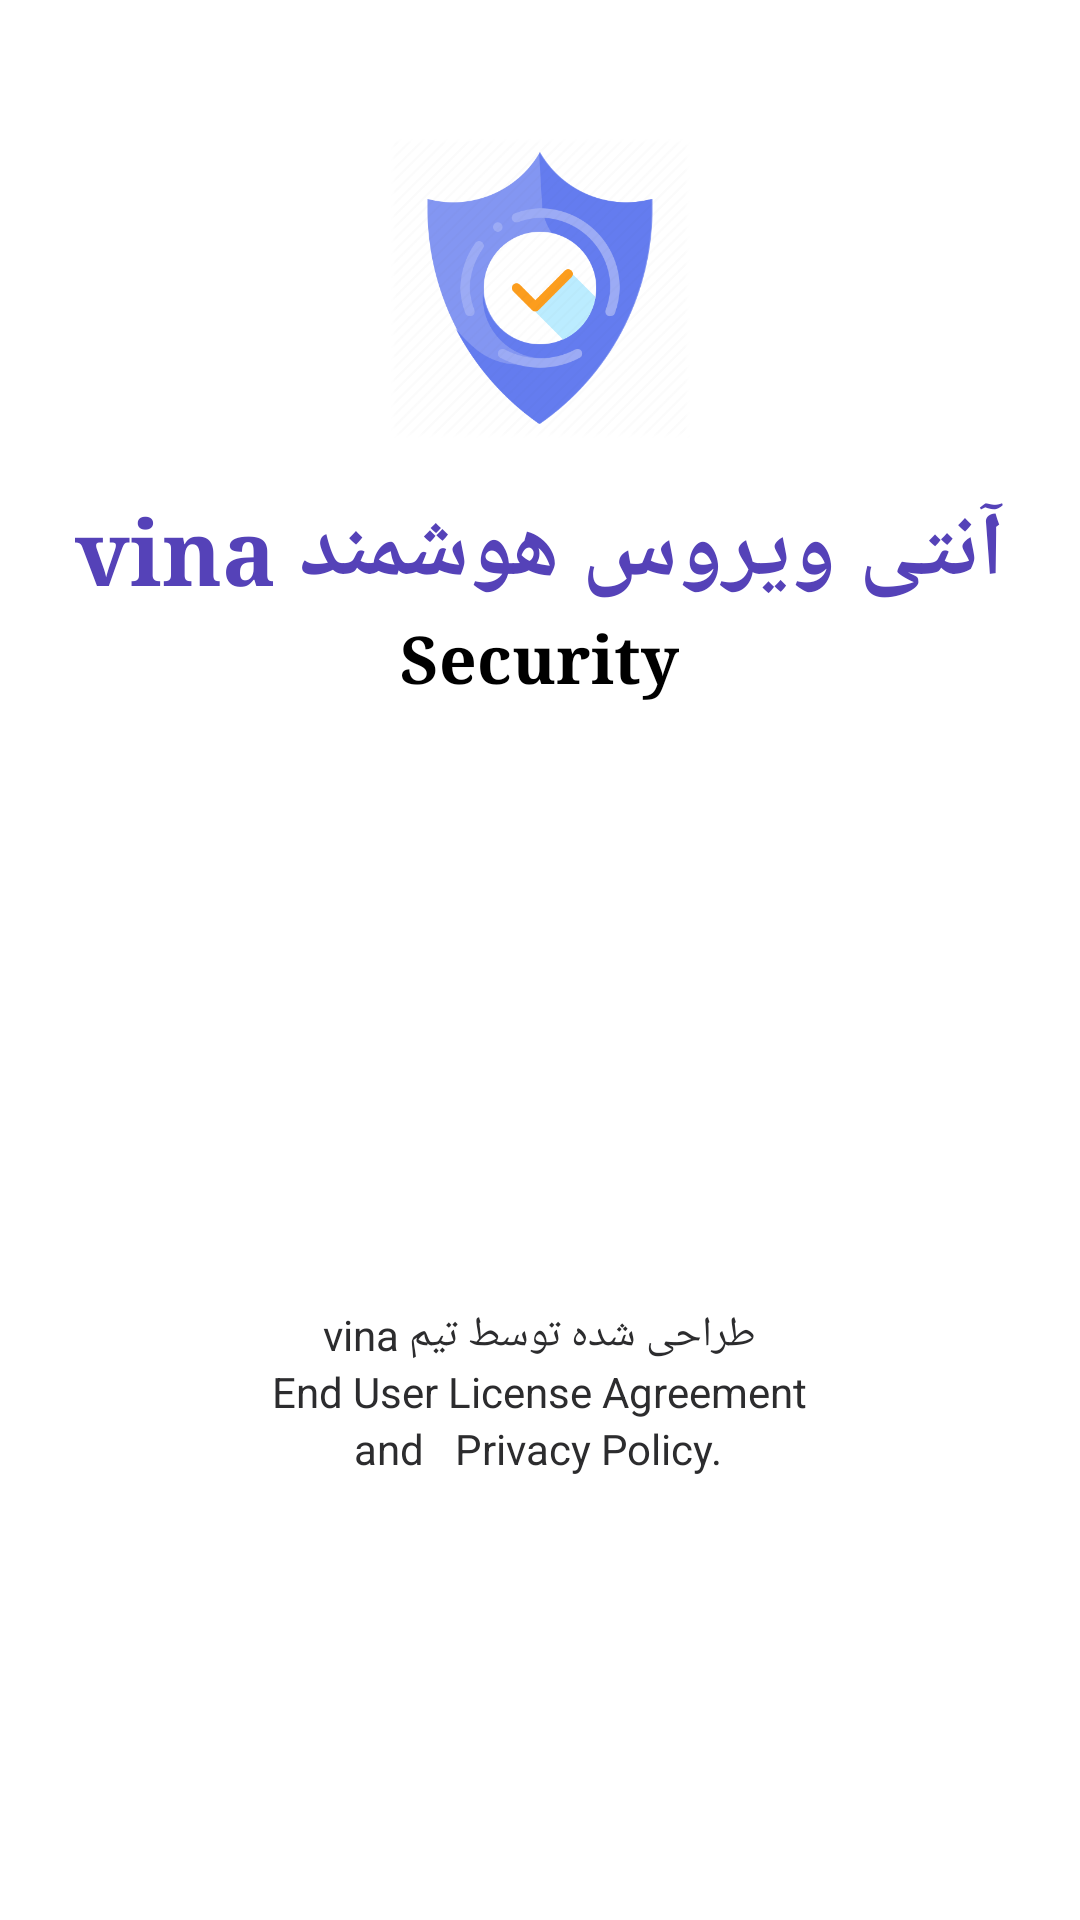

Here is an Android app screen rendered from its layout file. Give the layout XML and the strings, colors and styles it references.
<!-- AndroidManifest.xml: application theme MyAppTheme -->
<!-- res/layout/layout_permissionaccept.xml -->
<?xml version="1.0" encoding="utf-8"?>
<LinearLayout xmlns:android="http://schemas.android.com/apk/res/android"
    xmlns:app="http://schemas.android.com/apk/res-auto"
    android:layout_width="match_parent"
    android:layout_height="match_parent"
    android:background="@color/white"
    android:orientation="vertical">

    <RelativeLayout
        android:layout_width="match_parent"
        android:layout_height="250dp">

        <ImageView
            android:id="@+id/imageView3"
            android:layout_width="100dp"
            android:layout_height="100dp"
            android:layout_alignParentTop="true"
            android:layout_centerHorizontal="true"
            android:layout_gravity="center"
            android:layout_marginTop="46dp"
            android:src="@drawable/abc" />

        <TextView
            android:id="@+id/textView6"
            android:layout_width="wrap_content"
            android:layout_height="wrap_content"
            android:layout_alignParentBottom="true"
            android:layout_centerHorizontal="true"
            android:layout_marginBottom="46dp"
            android:text="آنتی ویروس هوشمند vina"
            android:textColor="@color/purple"
            android:textSize="30sp"
            android:textStyle="bold"
            android:typeface="serif" />

        <TextView
            android:id="@+id/textView11"
            android:layout_width="wrap_content"
            android:layout_height="wrap_content"
            android:layout_below="@+id/textView6"
            android:layout_centerHorizontal="true"
            android:layout_marginTop="-46dp"
            android:text="Security"
            android:textColor="@color/black"
            android:textSize="22sp"
            android:textStyle="bold"
            android:typeface="serif" />
    </RelativeLayout>

    <RelativeLayout
        android:layout_width="match_parent"
        android:layout_height="match_parent">

        <TextView
            android:id="@+id/textView12"
            android:layout_width="wrap_content"
            android:layout_height="wrap_content"
            android:layout_centerInParent="true"
            android:text="طراحی شده توسط تیم vina"
            android:textColor="@color/black_gray"
            android:textSize="14dp" />

        <TextView
            android:id="@+id/textView13"
            android:layout_width="wrap_content"
            android:layout_height="wrap_content"
            android:layout_below="@+id/textView12"
            android:layout_centerHorizontal="true"
            android:nextFocusDown="@+id/textView12"
            android:text="End User License Agreement"
            android:textColor="@color/black_gray" />

        <TextView
            android:id="@+id/textView14"
            android:layout_width="wrap_content"
            android:layout_height="wrap_content"
            android:layout_alignParentStart="true"
            android:layout_below="@+id/textView13"
            android:layout_marginStart="118dp"
            android:text="and"
            android:textColor="@color/black_gray" />

        <TextView
            android:id="@+id/textView15"
            android:layout_width="wrap_content"
            android:layout_height="wrap_content"
            android:layout_alignParentEnd="true"
            android:layout_below="@+id/textView13"
            android:layout_marginEnd="119dp"
            android:text="Privacy Policy."
            android:textColor="@color/black_gray" />

        <Button
            android:id="@+id/button2"
            android:layout_width="200dp"
            android:layout_height="46dp"
            android:layout_alignParentBottom="true"
            android:layout_centerHorizontal="true"
            android:layout_marginBottom="24dp"
            android:background="@drawable/calibrate_button_selector"
            android:text="شروع"
            android:textColor="@color/white"
            android:textStyle="bold" />
    </RelativeLayout>
</LinearLayout>
<!-- resources referenced by this layout -->
<resources>
  <color name="black">#000000</color>
  <color name="black_gray">#2c2c2e</color>
  <color name="purple">#5542B8</color>
  <color name="white">#ffffff</color>
  <!-- drawable abc: png bitmap (drawable, 47098 bytes) -->
  <style name="MyAppTheme" parent="android:Theme.Holo.Light.DarkActionBar">
          <item name="android:homeAsUpIndicator">@drawable/ic_back</item>
          <item name="android:actionBarStyle">@style/ActionBar</item>
  
      </style>
  <style name="ActionBar" parent="android:Widget.ActionBar">
          <item name="android:background">@color/mainEnd</item>
          <item name="android:icon">@android:color/transparent</item>
          <item name="android:titleTextStyle">@style/ActionBar.TitleText</item>
  
      </style>
  <color name="mainEnd">#E91E63</color>
  <style name="ActionBar.TitleText" parent="android:TextAppearance.Holo.Widget.ActionBar.Title">
          <item name="android:textColor">@android:color/white</item>
          <item name="android:textSize">18sp</item>
      </style>
</resources>
